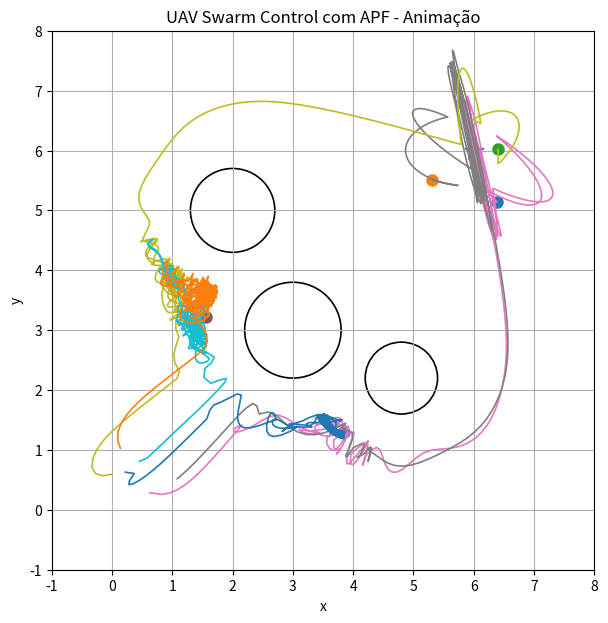

This chart was generated by the following Python code: (Note: this script raises an exception after producing the figure.)
import numpy as np
import matplotlib.pyplot as plt
import matplotlib.animation as animation
import pandas as pd

# --------------------------
# Parâmetros da simulação
# --------------------------
np.random.seed(1)
N = 6
dt = 0.1
steps = 800
k_attr = 1.2
k_rep_obs = 8.0
k_rep_agent = 5.0
d0_obs = 1.2
d0_agent = 0.6
max_speed = 1.5

# --------------------------
# Ambiente
# --------------------------
goal = np.array([6.0, 6.0])
obstacles = [
    {"pos": np.array([3.0, 3.0]), "r": 0.8},
    {"pos": np.array([4.8, 2.2]), "r": 0.6},
    {"pos": np.array([2.0, 5.0]), "r": 0.7},
]

# Posições iniciais
positions = np.column_stack((
    np.random.uniform(0.0, 1.5, size=N),
    np.random.uniform(0.0, 1.5, size=N)
))
velocities = np.zeros_like(positions)

# Histórico de trajetórias
traj = np.zeros((steps+1, N, 2))
traj[0] = positions.copy()

# --------------------------
# Forças
# --------------------------
def attractive_force(p, goal, k=k_attr):
    return -k*(p - goal)

def repulsive_obstacle(p, obs, k=k_rep_obs, d0=d0_obs):
    pos = obs["pos"]
    r = obs["r"]
    vec = p - pos
    dist = np.linalg.norm(vec)
    if dist <= r:
        dist = r + 1e-3
    if dist > d0 + r:
        return np.zeros(2)
    eff = dist - r
    if eff <= 0:
        eff = 1e-3
    mag = k*(1.0/eff - 1.0/d0) * (1.0/(eff**2))
    return mag * (vec / (dist + 1e-12))

def repulsive_agent(p, others, k=k_rep_agent, d0=d0_agent):
    total = np.zeros(2)
    for q in others:
        vec = p - q
        dist = np.linalg.norm(vec)
        if dist == 0 or dist > d0:
            continue
        mag = k*(1.0/dist - 1.0/d0) * (1.0/(dist**2))
        total += mag*(vec/dist)
    return total

# --------------------------
# Plot setup
# --------------------------
fig, ax = plt.subplots(figsize=(7,7))
ax.set_xlim(-1,8)
ax.set_ylim(-1,8)
ax.set_title("UAV Swarm Control com APF - Animação")
ax.set_xlabel("x")
ax.set_ylabel("y")
ax.grid(True)

# Obstáculos
for obs in obstacles:
    circle = plt.Circle(tuple(obs["pos"]), obs["r"], fill=False, linewidth=1.2)
    ax.add_patch(circle)

# Objetivo
ax.scatter(goal[0], goal[1], marker='*', s=200, label='Objetivo')

# Criar artistas (pontos e trilhas)
drone_dots = [ax.plot([], [], 'o', markersize=8)[0] for _ in range(N)]
trails = [ax.plot([], [], '-', lw=1.2)[0] for _ in range(N)]

# --------------------------
# init function (necessária para blit=True)
# --------------------------
def init():
    for i in range(N):
        drone_dots[i].set_data([], [])
        trails[i].set_data([], [])
    return drone_dots + trails

# --------------------------
# update function
# --------------------------
def update(frame):
    global positions, velocities
    # Atualiza física
    for i in range(N):
        p = positions[i].copy()
        F = attractive_force(p, goal)
        for obs in obstacles:
            F += repulsive_obstacle(p, obs)
        others = np.delete(positions, i, axis=0)
        F += repulsive_agent(p, others)
        v = velocities[i] + dt*F
        speed = np.linalg.norm(v)
        if speed > max_speed:
            v = v * (max_speed/speed)
        velocities[i] = v
    positions = positions + velocities*dt
    traj[frame] = positions.copy()

    # Atualiza artistas — **usar sequências**, mesmo para um ponto
    artists = []
    for i in range(N):
        # ponto atual como sequências de um elemento
        drone_dots[i].set_data([positions[i,0]], [positions[i,1]])
        # trilha: proteja caso frame == 0
        if frame > 0:
            trails[i].set_data(traj[:frame+1,i,0], traj[:frame+1,i,1])
        else:
            trails[i].set_data([], [])
        artists.append(drone_dots[i])
        artists.append(trails[i])

    return artists

# --------------------------
# Cria animação
# --------------------------
ani = animation.FuncAnimation(
    fig, update, frames=range(1, steps+1),
    init_func=init, interval=40, blit=True, repeat=False
)
ani.save("swarm_apf.mp4", writer='ffmpeg', fps=25)
print("Vídeo salvo em swarm_apf.mp4")

plt.legend()
plt.show()

# --------------------------
# Estatísticas finais
# --------------------------
final_positions = positions
dists = np.linalg.norm(final_positions - goal, axis=1)
df = pd.DataFrame({
    "agent": np.arange(N),
    "final_x": final_positions[:,0],
    "final_y": final_positions[:,1],
    "dist_to_goal": dists
})
df.to_csv("apf_sim_results.csv", index=False)
print("Resultados salvos em apf_sim_results.csv")
print(df)
